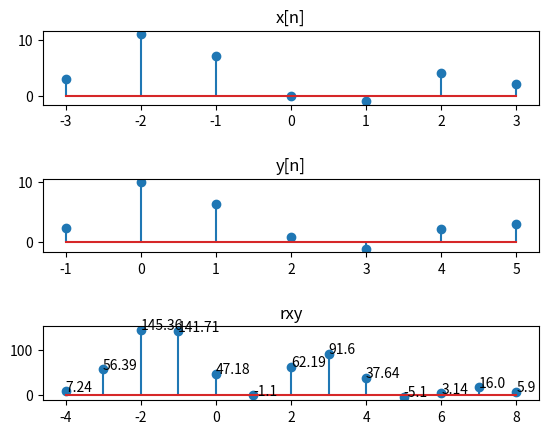
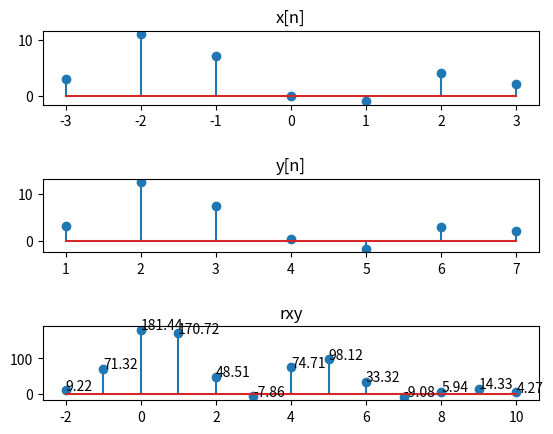

Here is the Python script that generated these plots, in order:
import numpy as np
import matplotlib.pyplot as plt

def sigshift(x,nx,k): # it will return the signal x[n-k]
    nx = nx + k
    return x,nx

def sigadd(y,ny,w , nw): # it will return the signal x[n] + w[n]
    #where w[n] is Gaussian sequence with mean 0 and variance 1
    #and x[n] is the signal x[n-k]
    y = y + w
    ny = nw
    return y,ny

def sigfold(x,nx): # it will return the signal x[-n]
    nx = -nx
    return x,nx

def conv(x,nx,h,nh): # it will return the convolution of x and h
    nyb = nx[0] + nh[0] # nyb is the starting point of y
    nye = nx[-1] + nh[-1] # nye is the ending point of y
    ny = np.arange(nyb, nye+1) # ny is the range of y
    y = np.convolve(x,h) # y is the convolution of x and h
    return y, ny


#[rxy,nrxy] = conv_m(y,ny,x,nx); % crosscorrelation
def crosscorrelation(x,nx,y,ny):
    y,ny = sigfold(y,ny) # obtain x[-n] 
    rxy,nrxy = conv(x,nx,y,ny) # calculate the convolution of x and y 
    return rxy,nrxy

def plotEverything(k,x,nx):
    plt.figure("Q6 with k = " + str(k))
    plt.subplot(3,1,1)
    plt.stem(range(-3,4),x)
    plt.title('x[n]')
    y,ny = sigshift(x,nx,k) # obtain x[n-k]
    w = np.random.randn(len(y))
    nw = ny # generate w[n]
    y,ny = sigadd(y,ny,w,nw) # obtain y[n] = x[n-k] + w[n]
    plt.subplot(3,1,2)
    plt.stem(range(-3 + k,4 + k),y) # the range is equal to the range of x plus k
    plt.title('y[n]')
    x,nx = sigfold(x,nx) # obtain x[-n]
    rxy,nrxy = crosscorrelation(x,nx,y,ny) # crosscorrelation 
    plt.subplot(3,1,3)
    plt.stem(range(-6 + k,7 + k),rxy) # the range is equal to the sum of the ranges of x and y
    for i in range(len(rxy)):
        plt.text(i-6 + k, rxy[i]+0.5, str(round((rxy[i]),2)))
    plt.title('rxy')
    plt.subplots_adjust(hspace=1)
    plt.show()

if __name__ == '__main__':
    x = [3, 11, 7, 0, -1, 4, 2]; 
    nx = np.arange(-3,4) # given signal x[n] nx = [-3 -2 -1  0  1  2  3]
    plotEverything(2,x,nx) # Q7.a: k = 2 ==> y[n] = x[n-2] + w[n]
    plotEverything(4,x,nx) # Q7.b: k = 3 ==> y[n] = x[n-3] + w[n]